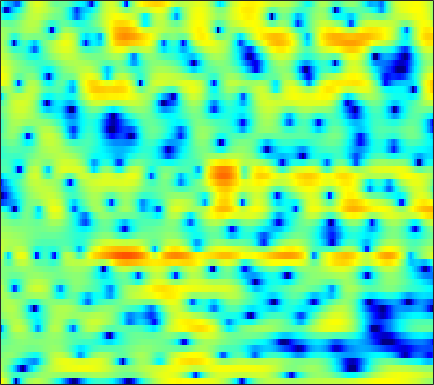

Source data for this figure (header and first rows):
5.5819, 4.6527, 3.0798, 1.0091, -1.0153, -4.7884, -11.373, -21.763, -11.793, -5.9485, -2.8092, -1.248, 0.21606, 1.2086, 1.722, 2.1485, 2.3433, 2.35, 2.1706, 1.8123, 1.278, 0.76249, -0.090255, -1.1242
3.054, 2.192, 0.9817, -0.2415, -1.113, -2.126, -2.87, -3.211, -3.381, -3.277, -2.956, -2.618, -2.096, -1.524, -1.094, -0.5469, -0.05696, 0.2672, 0.623, 0.8841, 1.053, 1.121, 1.143, 1.103
1.621, 0.832, -0.3684, -1.782, -3.007, -4.912, -7.264, -9.469, -13.43, -19.86, -24.06, -17.8, -12.6, -9.322, -7.502, -5.533, -3.933, -2.875, -1.646, -0.568, 0.3793, 1.01, 1.752, 2.381
0.8896, 0.7016, 0.3067, -0.2717, -0.8315, -1.751, -2.866, -3.789, -5.09, -6.306, -7.321, -7.95, -8.712, -9.571, -10.28, -11.03, -10.54, -9.123, -6.654, -4.246, -2.167, -0.8456, 0.6324, 1.843
-0.2483, 0.1439, 0.4976, 0.6703, 0.6818, 0.5468, 0.25, -0.07176, -0.603, -1.218, -1.877, -2.396, -3.111, -3.857, -4.412, -5.007, -5.179, -4.84, -3.811, -2.455, -1.108, -0.2082, 0.8111, 1.606
-1.051, -0.7414, -0.4351, -0.2183, -0.09671, 0.0192, 0.096, 0.1213, 0.1021, 0.01224, -0.1361, -0.2728, -0.4357, -0.5501, -0.5827, -0.5623, -0.4914, -0.4074, -0.2511, -0.04931, 0.199, 0.4021, 0.6623, 0.8583
-1.754, -1.466, -1.099, -0.7685, -0.5458, -0.2787, -0.03997, 0.1082, 0.2584, 0.3405, 0.3572, 0.3284, 0.2503, 0.1572, 0.1063, 0.07121, 0.08319, 0.1116, 0.1804, 0.2609, 0.3499, 0.4157, 0.4981, 0.5583
-4.062, -3.474, -2.464, -1.406, -0.6811, 0.1088, 0.6639, 0.9345, 1.129, 1.168, 1.084, 0.9337, 0.6314, 0.2104, -0.1523, -0.6081, -0.9228, -1.007, -0.8905, -0.5704, -0.1361, 0.2044, 0.5886, 0.856
-12.3, -7.483, -3.664, -1.203, 0.1441, 1.465, 2.324, 2.697, 2.88, 2.712, 2.231, 1.65, 0.573, -0.964, -2.527, -5.318, -8.94, -10.76, -8.666, -5.145, -2.419, -0.9002, 0.587, 1.583
-2.217, -1.551, -0.4134, 0.6062, 1.179, 1.713, 2.047, 2.171, 2.133, 1.772, 1.054, 0.315, -0.8329, -2.103, -3.153, -4.68, -6.06, -6.508, -5.806, -4.219, -2.555, -1.433, -0.1686, 0.8251
0.2688, 0.6528, 1.11, 1.501, 1.711, 1.805, 1.681, 1.458, 0.9798, 0.2822, -0.6786, -1.575, -2.917, -4.238, -5.068, -5.769, -5.884, -5.579, -4.724, -3.568, -2.31, -1.438, -0.4024, 0.447
0.9882, 1.504, 1.922, 2.128, 2.217, 2.223, 1.991, 1.618, 0.8725, -0.06181, -1.269, -2.518, -4.922, -8.455, -12.42, -24.61, -17.78, -11.36, -6.959, -4.313, -2.442, -1.34, -0.1717, 0.6733
1.086, 1.46, 1.772, 1.875, 1.821, 1.661, 1.442, 1.223, 0.8214, 0.2979, -0.3209, -0.8441, -1.669, -2.598, -3.182, -3.555, -3.4, -3.01, -2.234, -1.359, -0.6555, -0.2717, 0.06943, 0.2414
1.941, 1.67, 1.237, 0.6664, 0.1244, -0.5934, -1.033, -1.047, -0.7638, -0.3938, 0.0006011, 0.3435, 0.7782, 1.044, 1.153, 1.306, 1.493, 1.571, 1.573, 1.482, 1.271, 0.9637, 0.276, -0.7188
2.37, 1.558, 0.05172, -2.04, -4.203, -8.607, -15.12, -13.41, -7.372, -3.592, -1.156, 0.1023, 1.351, 2.272, 2.771, 3.19, 3.417, 3.489, 3.417, 3.119, 2.595, 2.051, 1.016, -0.4672
1.245, 0.6062, -0.5277, -1.835, -2.858, -4.219, -5.065, -4.885, -3.869, -2.562, -1.194, -0.2771, 0.6544, 1.357, 1.783, 2.182, 2.367, 2.409, 2.362, 2.159, 1.798, 1.435, 0.8691, 0.1752
0.4066, 0.159, -0.1872, -0.6065, -0.8902, -1.102, -1.187, -1.17, -0.9369, -0.5574, -0.1977, 0.08011, 0.4531, 0.7275, 0.8482, 0.9663, 1.013, 0.9764, 0.8571, 0.7122, 0.5118, 0.3248, 0.07436, -0.1473
0.3451, 0.1555, -0.04357, -0.246, -0.3148, -0.2057, 0.04129, 0.2152, 0.4644, 0.7521, 0.8907, 0.898, 0.8761, 0.7752, 0.6051, 0.3363, 0.1194, -0.04192, -0.2904, -0.4922, -0.6571, -0.7971, -0.9747, -1.069
1.219, 0.1326, -1.456, -2.329, -2.113, -0.9748, 0.4475, 1.425, 2.331, 2.77, 2.901, 2.751, 2.167, 1.307, 0.563, -0.5155, -1.409, -1.759, -1.822, -1.808, -1.899, -2.106, -2.64, -3.299
3.183, 1.075, -2.949, -7.565, -6.201, -1.361, 1.65, 3.13, 4.396, 4.848, 4.735, 4.287, 3.019, 0.933, -1.333, -6.225, -16.59, -14.96, -7.213, -4.12, -3.131, -3.261, -4.68, -8.379
3.318, 2.769, 2.015, 1.598, 1.563, 1.749, 2.201, 2.487, 2.685, 2.712, 2.344, 1.856, 0.958, -0.3842, -1.542, -3.081, -4.326, -4.614, -4.355, -3.879, -3.509, -3.505, -3.707, -4.016
2.632, 2.467, 2.208, 2.019, 1.929, 1.803, 1.732, 1.68, 1.529, 1.347, 1.046, 0.7333, 0.2821, -0.2704, -0.6988, -1.189, -1.636, -1.868, -2.051, -2.164, -2.198, -2.222, -2.269, -2.27
1.905, 1.8, 1.697, 1.549, 1.433, 1.324, 1.162, 1.056, 0.9239, 0.7166, 0.5399, 0.3738, 0.1046, -0.1221, -0.319, -0.5659, -0.7414, -0.8762, -0.9939, -1.057, -1.113, -1.118, -1.132, -1.158
1.263, 1.168, 1.024, 0.8645, 0.7362, 0.5902, 0.472, 0.3811, 0.2947, 0.2088, 0.1032, 0.03741, -0.08572, -0.2228, -0.3127, -0.4474, -0.531, -0.5545, -0.549, -0.476, -0.3653, -0.2795, -0.155, -0.08307
0.705, 0.527, 0.155, -0.1572, -0.3716, -0.6656, -0.7532, -0.7718, -0.729, -0.5385, -0.4425, -0.3999, -0.3868, -0.5614, -0.7118, -0.9401, -1.164, -1.175, -1.014, -0.6314, -0.06817, 0.3511, 0.8642, 1.255
-0.1833, -0.6455, -1.45, -2.387, -3.116, -4.024, -4.426, -4.149, -3.276, -2.171, -1.202, -0.765, -0.525, -0.8012, -1.409, -2.67, -4.422, -5.55, -5.271, -3.146, -0.7887, 0.7017, 2.162, 3.144
-3.878, -4.606, -5.44, -7.171, -8.983, -13.32, -31.17, -18.35, -9.246, -5.106, -2.632, -1.371, -0.632, -0.5167, -1.065, -2.579, -5.168, -7.572, -7.296, -3.426, -0.1111, 1.674, 3.396, 4.431
-13.9, -13.77, -12.7, -11.39, -10.95, -10.32, -9.694, -8.625, -6.756, -4.727, -2.959, -1.935, -0.8682, -0.2877, -0.005643, 0.09062, 0.161, 0.2502, 0.6468, 1.325, 2.155, 2.748, 3.391, 3.803
-22.21, -20.07, -16.14, -12.83, -11.04, -9.182, -7.404, -6.348, -4.758, -3.518, -2.177, -1.448, -0.4432, 0.2644, 0.7568, 1.25, 1.652, 1.927, 2.22, 2.526, 2.757, 2.918, 2.993, 2.967
-13.71, -13.23, -11.87, -10.22, -8.967, -7.37, -5.862, -4.822, -3.558, -2.356, -1.302, -0.5438, 0.2965, 1.054, 1.495, 2.003, 2.345, 2.546, 2.702, 2.776, 2.758, 2.704, 2.571, 2.329
-15.82, -12.59, -10.05, -7.867, -6.844, -5.364, -4.412, -3.57, -2.689, -1.625, -0.6788, 0.1191, 1.035, 1.844, 2.318, 2.737, 2.952, 2.929, 2.786, 2.453, 2.119, 1.858, 1.667, 1.534
-7.712, -6.781, -5.282, -4.458, -3.942, -3.882, -3.952, -4.245, -4.107, -3.426, -1.831, -0.5755, 1.075, 2.32, 3, 3.498, 3.524, 3.201, 2.282, 0.8029, -1.091, -2.342, -2.681, -1.282
-2.001, -2.115, -2.047, -2.471, -2.814, -4.203, -6.304, -9.52, -18.53, -16.18, -7.235, -3.681, -0.7496, 1.184, 2.089, 2.788, 2.851, 2.498, 1.353, -0.7096, -4.064, -7.509, -8.16, -3.704
-2.717, -2.583, -2.634, -2.831, -3.176, -3.804, -4.639, -5.304, -5.729, -5.427, -4.208, -3.138, -1.698, -0.506, 0.1783, 0.7994, 1.072, 1.097, 0.88, 0.4861, 0.04188, -0.1324, -0.0441, 0.4749
-3.897, -3.421, -3.075, -2.835, -2.845, -2.847, -2.991, -3.033, -3.065, -2.925, -2.58, -2.286, -1.732, -1.199, -0.7562, -0.2616, 0.1865, 0.4458, 0.7362, 0.9576, 1.135, 1.277, 1.473, 1.708
-3.67, -3.125, -2.518, -2.17, -1.976, -1.917, -1.956, -2.051, -2.254, -2.434, -2.622, -2.624, -2.538, -2.187, -1.817, -1.158, -0.4435, 0.08053, 0.713, 1.245, 1.685, 1.928, 2.18, 2.317
-2.497, -1.908, -1.266, -0.8536, -0.6556, -0.6475, -0.8567, -1.224, -1.927, -2.945, -4.222, -5.18, -6.074, -5.763, -4.816, -3.096, -1.452, -0.362, 0.8149, 1.713, 2.348, 2.673, 2.919, 2.963
-2.022, -1.186, -0.3118, 0.3404, 0.581, 0.6897, 0.4061, -0.06771, -1.107, -2.845, -5.53, -8.813, -17.46, -16.09, -9.363, -4.661, -1.763, -0.2686, 1.206, 2.204, 2.839, 3.128, 3.263, 3.162
-3.171, -1.883, -0.5446, 0.3979, 0.8679, 1.211, 1.219, 1.035, 0.4919, -0.3285, -1.335, -2.105, -2.774, -2.718, -2.201, -1.156, -0.08426, 0.6243, 1.361, 1.861, 2.143, 2.204, 2.111, 1.807
-3.332, -2.049, -0.7016, 0.3061, 0.9085, 1.435, 1.742, 1.843, 1.782, 1.615, 1.356, 1.143, 0.921, 0.7695, 0.7371, 0.7464, 0.7628, 0.7797, 0.7312, 0.6113, 0.4141, 0.195, -0.1583, -0.6291
-1.923, -1.064, -0.06344, 0.7993, 1.364, 1.938, 2.374, 2.577, 2.732, 2.762, 2.657, 2.524, 2.261, 1.905, 1.603, 1.1, 0.5084, 0.01239, -0.7138, -1.456, -2.167, -2.631, -3.141, -3.579
-1.051, -0.4673, 0.4181, 1.253, 1.786, 2.445, 2.924, 3.189, 3.434, 3.499, 3.432, 3.287, 2.934, 2.42, 1.881, 0.9617, -0.2102, -1.321, -3.057, -5.047, -7.002, -7.967, -8.251, -7.664
-2.518, -1.587, -0.2526, 0.9378, 1.682, 2.468, 3.028, 3.353, 3.618, 3.757, 3.772, 3.664, 3.373, 2.862, 2.279, 1.228, -0.2343, -1.695, -4.289, -8.086, -14.56, -24.95, -16.86, -11.01
-7.973, -4.225, -1.343, 0.42, 1.25, 1.859, 2.215, 2.345, 2.494, 2.733, 2.967, 3.112, 3.199, 3.029, 2.733, 2.063, 1.019, 0.04583, -1.524, -3.288, -4.878, -5.647, -5.933, -5.487
-0.2822, 0.4615, 1.308, 1.653, 1.522, 0.858, -0.3396, -1.401, -2.173, -1.626, -0.1819, 0.9327, 2.021, 2.63, 2.795, 2.618, 2.063, 1.466, 0.4788, -0.5829, -1.53, -2.096, -2.517, -2.563
5.054, 4.745, 4.187, 3.295, 2.299, 0.3752, -2.798, -6.677, -14.67, -8.912, -3.459, -1.181, 0.7442, 1.778, 2.078, 2.003, 1.487, 0.7784, -0.5302, -2.211, -4.123, -5.425, -6.121, -5.402
5.679, 5.213, 4.466, 3.565, 2.783, 1.554, 0.2449, -0.62, -1.367, -1.437, -0.9811, -0.4764, 0.0615, 0.3243, 0.3146, -0.00281, -0.7249, -1.592, -3.238, -5.697, -9.624, -14.59, -20.82, -12
4.796, 4.402, 3.804, 3.136, 2.615, 1.872, 1.165, 0.7125, 0.1902, -0.1912, -0.4347, -0.5479, -0.7358, -0.9636, -1.169, -1.562, -2.141, -2.67, -3.53, -4.513, -5.491, -6.021, -6.135, -5.471
3.891, 3.549, 3.029, 2.452, 2.001, 1.379, 0.7878, 0.3944, -0.1339, -0.6096, -1.05, -1.364, -1.785, -2.186, -2.45, -2.763, -3.012, -3.126, -3.193, -3.189, -3.094, -2.92, -2.55, -2.039
3.135, 2.75, 2.161, 1.478, 0.8961, 0.2218, -0.3693, -0.791, -1.268, -1.694, -2.183, -2.679, -3.369, -4.107, -4.639, -5.1, -5.005, -4.616, -3.864, -2.992, -2.099, -1.459, -0.6844, 0.04635
2.418, 1.952, 1.01, -0.2379, -1.278, -2.59, -3.45, -3.671, -3.453, -3.243, -3.369, -3.803, -5.003, -7.102, -9.48, -13.04, -12.22, -9.192, -5.774, -3.314, -1.534, -0.5215, 0.5779, 1.483
1.866, 1.435, 0.137, -2.131, -4.651, -10.44, -20.08, -12.32, -6.744, -4.147, -3.005, -2.766, -3.317, -4.755, -6.376, -8.293, -7.805, -6.022, -3.635, -1.844, -0.5851, 0.1156, 0.8616, 1.503
1.786, 1.545, 0.8009, -0.4359, -1.619, -3.231, -4.033, -3.759, -2.512, -1.219, -0.31, 0.05674, 0.244, 0.132, -0.003883, -0.2031, -0.2819, -0.2767, -0.2647, -0.4297, -0.9301, -1.504, -2.413, -2.9
1.272, 1.111, 0.8183, 0.4644, 0.2115, -0.06751, -0.1173, 0.05193, 0.4208, 0.884, 1.348, 1.609, 1.881, 2.015, 2.036, 1.914, 1.615, 1.259, 0.5482, -0.5669, -2.329, -4.343, -8.839, -20.07
-0.3572, -0.6383, -1.001, -1.212, -1.247, -1.065, -0.7155, -0.3589, 0.146, 0.6946, 1.238, 1.639, 2.05, 2.343, 2.439, 2.442, 2.262, 1.987, 1.391, 0.527, -0.6022, -1.607, -2.919, -3.781
-3.438, -4.487, -5.574, -5.87, -5.543, -4.646, -3.604, -2.868, -1.823, -0.7997, 0.1592, 0.8343, 1.61, 2.224, 2.563, 2.847, 2.93, 2.856, 2.586, 2.141, 1.568, 1.103, 0.5113, 0.03019
-6.866, -10.84, -20.4, -18.53, -13.28, -9.78, -7.809, -6.631, -5.115, -3.483, -1.788, -0.6272, 0.7958, 1.919, 2.584, 3.183, 3.496, 3.56, 3.457, 3.157, 2.711, 2.32, 1.74, 1.153
-3.005, -4.921, -7.241, -8.554, -8.986, -9.712, -11.47, -13.22, -12.88, -8.3, -4.27, -1.972, 0.3189, 1.96, 2.839, 3.638, 4.053, 4.142, 3.982, 3.537, 2.835, 2.162, 1.142, 0.1135
